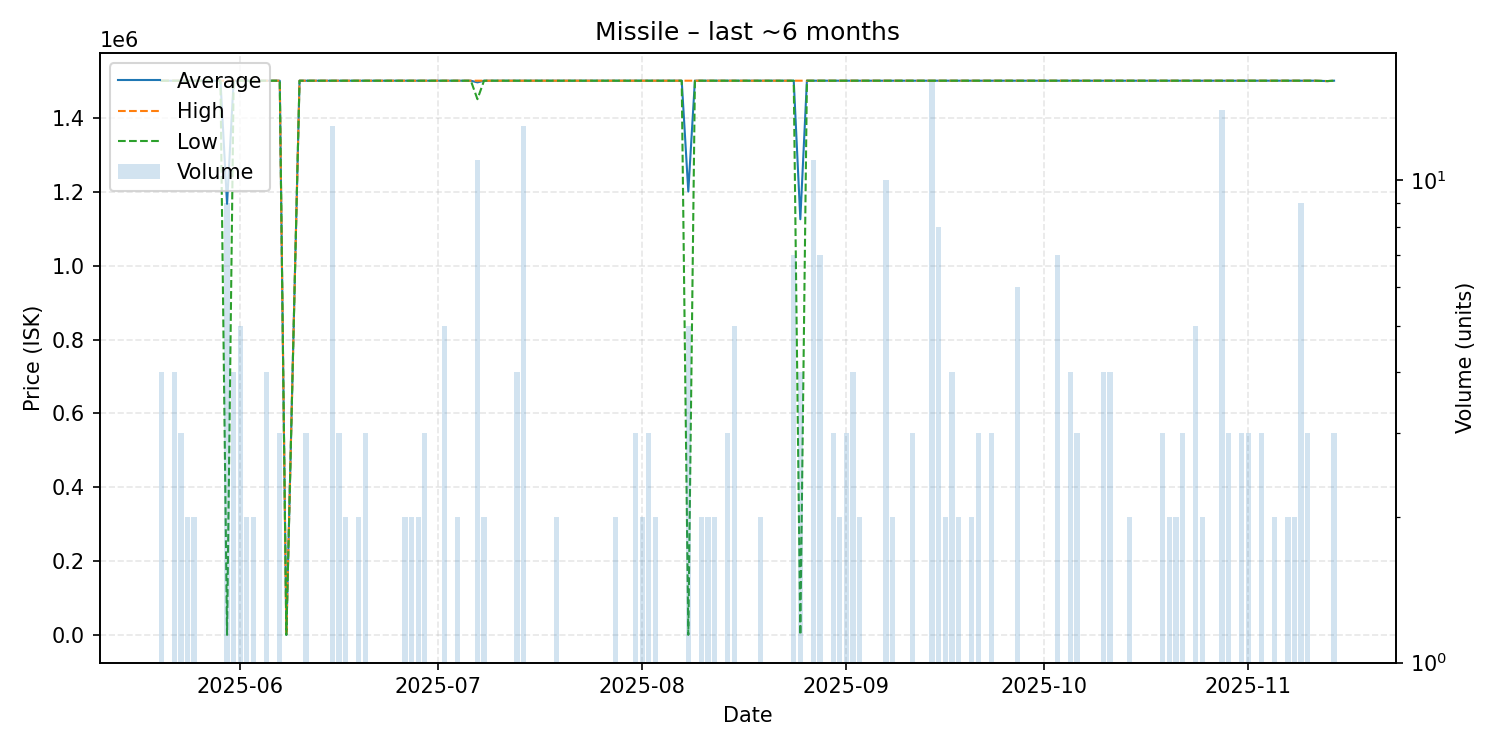

The table this chart was drawn from, first rows:
date, average, highest, lowest, order_count, volume
2025-05-20, 1500000, 1500000, 1500000, 3, 4
2025-05-21, 1500000, 1500000, 1500000, 1, 1
2025-05-22, 1500000, 1500000, 1500000, 3, 4
2025-05-23, 1500000, 1500000, 1500000, 2, 3
2025-05-24, 1500000, 1500000, 1500000, 2, 2
2025-05-25, 1500000, 1500000, 1500000, 2, 2
2025-05-26, 1500000, 1500000, 1500000, 1, 1
2025-05-29, 1500000, 1500000, 1500000, 1, 1
2025-05-30, 1166947, 1500000, 1260, 5, 9
2025-05-31, 1500000, 1500000, 1500000, 4, 4
2025-06-01, 1500000, 1500000, 1500000, 3, 5
2025-06-02, 1500000, 1500000, 1500000, 2, 2
2025-06-03, 1500000, 1500000, 1500000, 2, 2
2025-06-05, 1500000, 1500000, 1500000, 3, 4
2025-06-07, 1500000, 1500000, 1500000, 3, 3
2025-06-08, 1260, 1260, 1260, 1, 1
2025-06-10, 1500000, 1500000, 1500000, 1, 1
2025-06-11, 1500000, 1500000, 1500000, 3, 3
2025-06-13, 1500000, 1500000, 1500000, 1, 1
2025-06-14, 1500000, 1500000, 1500000, 1, 1
2025-06-15, 1500000, 1500000, 1500000, 4, 13
2025-06-16, 1500000, 1500000, 1500000, 3, 3
2025-06-17, 1500000, 1500000, 1500000, 2, 2
2025-06-19, 1500000, 1500000, 1500000, 2, 2
2025-06-20, 1500000, 1500000, 1500000, 3, 3
2025-06-21, 1500000, 1500000, 1500000, 1, 1
2025-06-23, 1500000, 1500000, 1500000, 1, 1
2025-06-26, 1500000, 1500000, 1500000, 2, 2
2025-06-27, 1500000, 1500000, 1500000, 2, 2
2025-06-28, 1500000, 1500000, 1500000, 2, 2
2025-06-29, 1500000, 1500000, 1500000, 3, 3
2025-06-30, 1500000, 1500000, 1500000, 1, 1
2025-07-02, 1500000, 1500000, 1500000, 1, 5
2025-07-03, 1500000, 1500000, 1500000, 1, 1
2025-07-04, 1500000, 1500000, 1500000, 2, 2
2025-07-05, 1500000, 1500000, 1500000, 1, 1
2025-07-06, 1500000, 1500000, 1500000, 1, 1
2025-07-07, 1495455, 1500000, 1450000, 3, 11
2025-07-08, 1500000, 1500000, 1500000, 2, 2
2025-07-09, 1500000, 1500000, 1500000, 1, 1
2025-07-11, 1500000, 1500000, 1500000, 1, 1
2025-07-13, 1500000, 1500000, 1500000, 4, 4
2025-07-14, 1500000, 1500000, 1500000, 4, 13
2025-07-15, 1500000, 1500000, 1500000, 1, 1
2025-07-16, 1500000, 1500000, 1500000, 1, 1
2025-07-17, 1500000, 1500000, 1500000, 1, 1
2025-07-19, 1500000, 1500000, 1500000, 2, 2
2025-07-24, 1500000, 1500000, 1500000, 1, 1
2025-07-26, 1500000, 1500000, 1500000, 1, 1
2025-07-28, 1500000, 1500000, 1500000, 2, 2
2025-07-30, 1500000, 1500000, 1500000, 1, 1
2025-07-31, 1500000, 1500000, 1500000, 3, 3
2025-08-01, 1500000, 1500000, 1500000, 2, 2
2025-08-02, 1500000, 1500000, 1500000, 3, 3
2025-08-03, 1500000, 1500000, 1500000, 2, 2
2025-08-05, 1500000, 1500000, 1500000, 1, 1
2025-08-07, 1500000, 1500000, 1500000, 1, 1
2025-08-08, 1200240, 1500000, 1200, 4, 5
2025-08-09, 1500000, 1500000, 1500000, 1, 1
2025-08-10, 1500000, 1500000, 1500000, 2, 2
... 82 more rows
